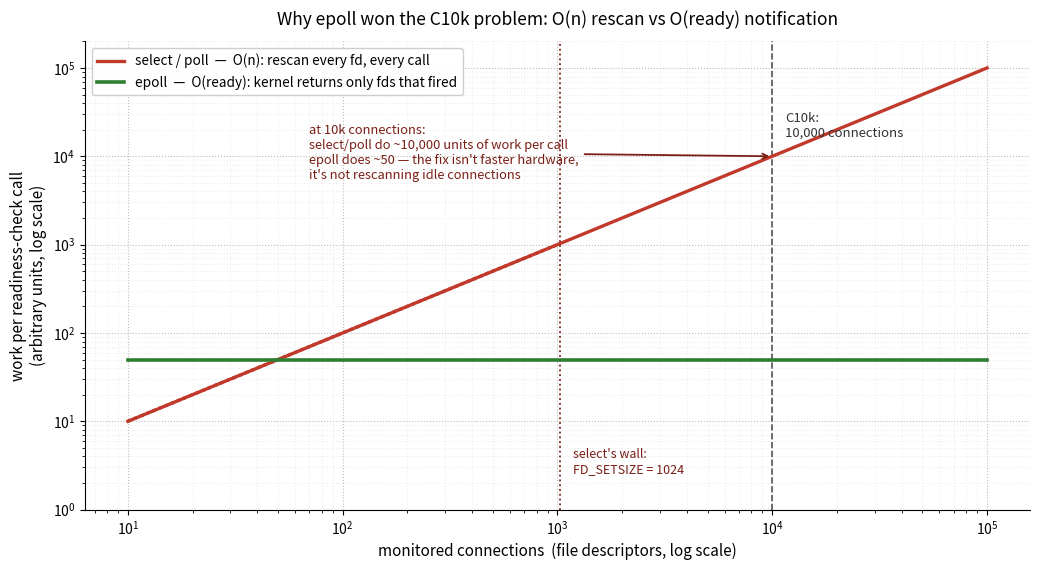

Here is the Python script that generated this plot:
"""
Figures for M01 · Ch4 · §2 — Blocking vs non-blocking I/O & multiplexing.

fig1: "Why epoll won" — cost of one readiness-check call as the number of
monitored connections grows, for select/poll (O(n): the kernel rescans every
registered fd on every call) vs epoll (O(ready): the kernel keeps the interest
list and hands back only the fds that fired). Log-log, so O(n) is a slope-1
line and O(ready) is flat. This is the mechanism behind the C10k fix: at 10k
mostly-idle connections, select/poll do ~10k units of work per call while
epoll does ~(a few). Illustrative order-of-magnitude units, not a benchmark of
any one machine.

Run:  python 02-blocking-nonblocking-and-multiplexing-figures.py
"""

import numpy as np
import matplotlib.pyplot as plt

fds = np.logspace(1, 5, 200)          # 10 → 100,000 monitored connections
ACTIVE = 50                            # typical: only a handful are ready at once

# select/poll: the kernel walks EVERY registered fd on EVERY call → O(n)
poll_cost = fds
# select: same O(n), but the fd_set bitmask caps out at FD_SETSIZE = 1024
select_fds = fds[fds <= 1024]
select_cost = select_fds
# epoll: kernel returns only the ready fds → cost ∝ number ACTIVE, not total
epoll_cost = np.full_like(fds, ACTIVE)

fig, ax = plt.subplots(figsize=(10.5, 5.8))
ax.loglog(fds, poll_cost, color="#C0392B", lw=2.4, label="select / poll  —  O(n): rescan every fd, every call", zorder=3)
ax.loglog(select_fds, select_cost, color="#C0392B", lw=2.4, ls=(0, (1, 1)), zorder=3)
ax.loglog(fds, epoll_cost, color="#2E7D32", lw=2.6, label="epoll  —  O(ready): kernel returns only fds that fired", zorder=3)

# FD_SETSIZE wall for select
ax.axvline(1024, color="#7A1F16", ls=":", lw=1.3, zorder=2)
ax.text(1024 * 1.15, 2.4, "select's wall:\nFD_SETSIZE = 1024", color="#7A1F16", fontsize=9, va="bottom")

# the C10k line
ax.axvline(10_000, color="#555555", ls="--", lw=1.2, zorder=2)
ax.text(10_000 * 1.15, 3.2e4, "C10k:\n10,000 connections", color="#333333", fontsize=9.5, va="top")

# annotate the gap at 10k
ax.annotate(
    "at 10k connections:\nselect/poll do ~10,000 units of work per call\nepoll does ~50 — the fix isn't faster hardware,\nit's not rescanning idle connections",
    xy=(10_000, 10_000), xytext=(70, 1.1e4),
    fontsize=9.3, color="#7A1F16",
    arrowprops=dict(arrowstyle="->", color="#7A1F16", lw=1.3),
    ha="left", va="center",
)

ax.set_xlabel("monitored connections  (file descriptors, log scale)", fontsize=11)
ax.set_ylabel("work per readiness-check call\n(arbitrary units, log scale)", fontsize=11)
ax.set_title("Why epoll won the C10k problem: O(n) rescan vs O(ready) notification", fontsize=12.5, pad=12)
ax.grid(True, which="major", ls=":", color="#BBBBBB", zorder=0)
ax.grid(True, which="minor", ls=":", color="#EEEEEE", zorder=0)
ax.set_axisbelow(True)
for spine in ("top", "right"):
    ax.spines[spine].set_visible(False)
ax.legend(loc="upper left", fontsize=9.8, framealpha=0.96)
ax.set_ylim(1, 2e5)

fig.tight_layout()
fig.savefig("02-blocking-nonblocking-and-multiplexing-fig1.svg", bbox_inches="tight")
print("wrote 02-blocking-nonblocking-and-multiplexing-fig1.svg")
